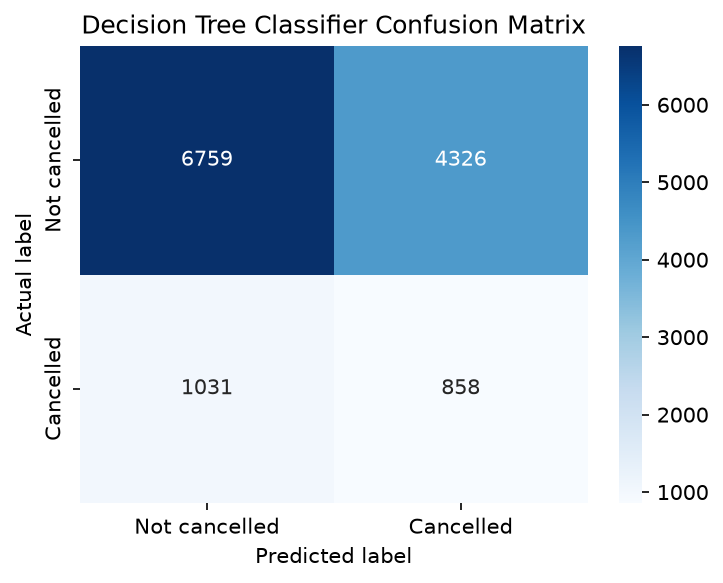

Source data for this figure (header and first rows):
, predicted_not_cancelled, predicted_cancelled
actual_not_cancelled, 6759, 4326
actual_cancelled, 1031, 858
